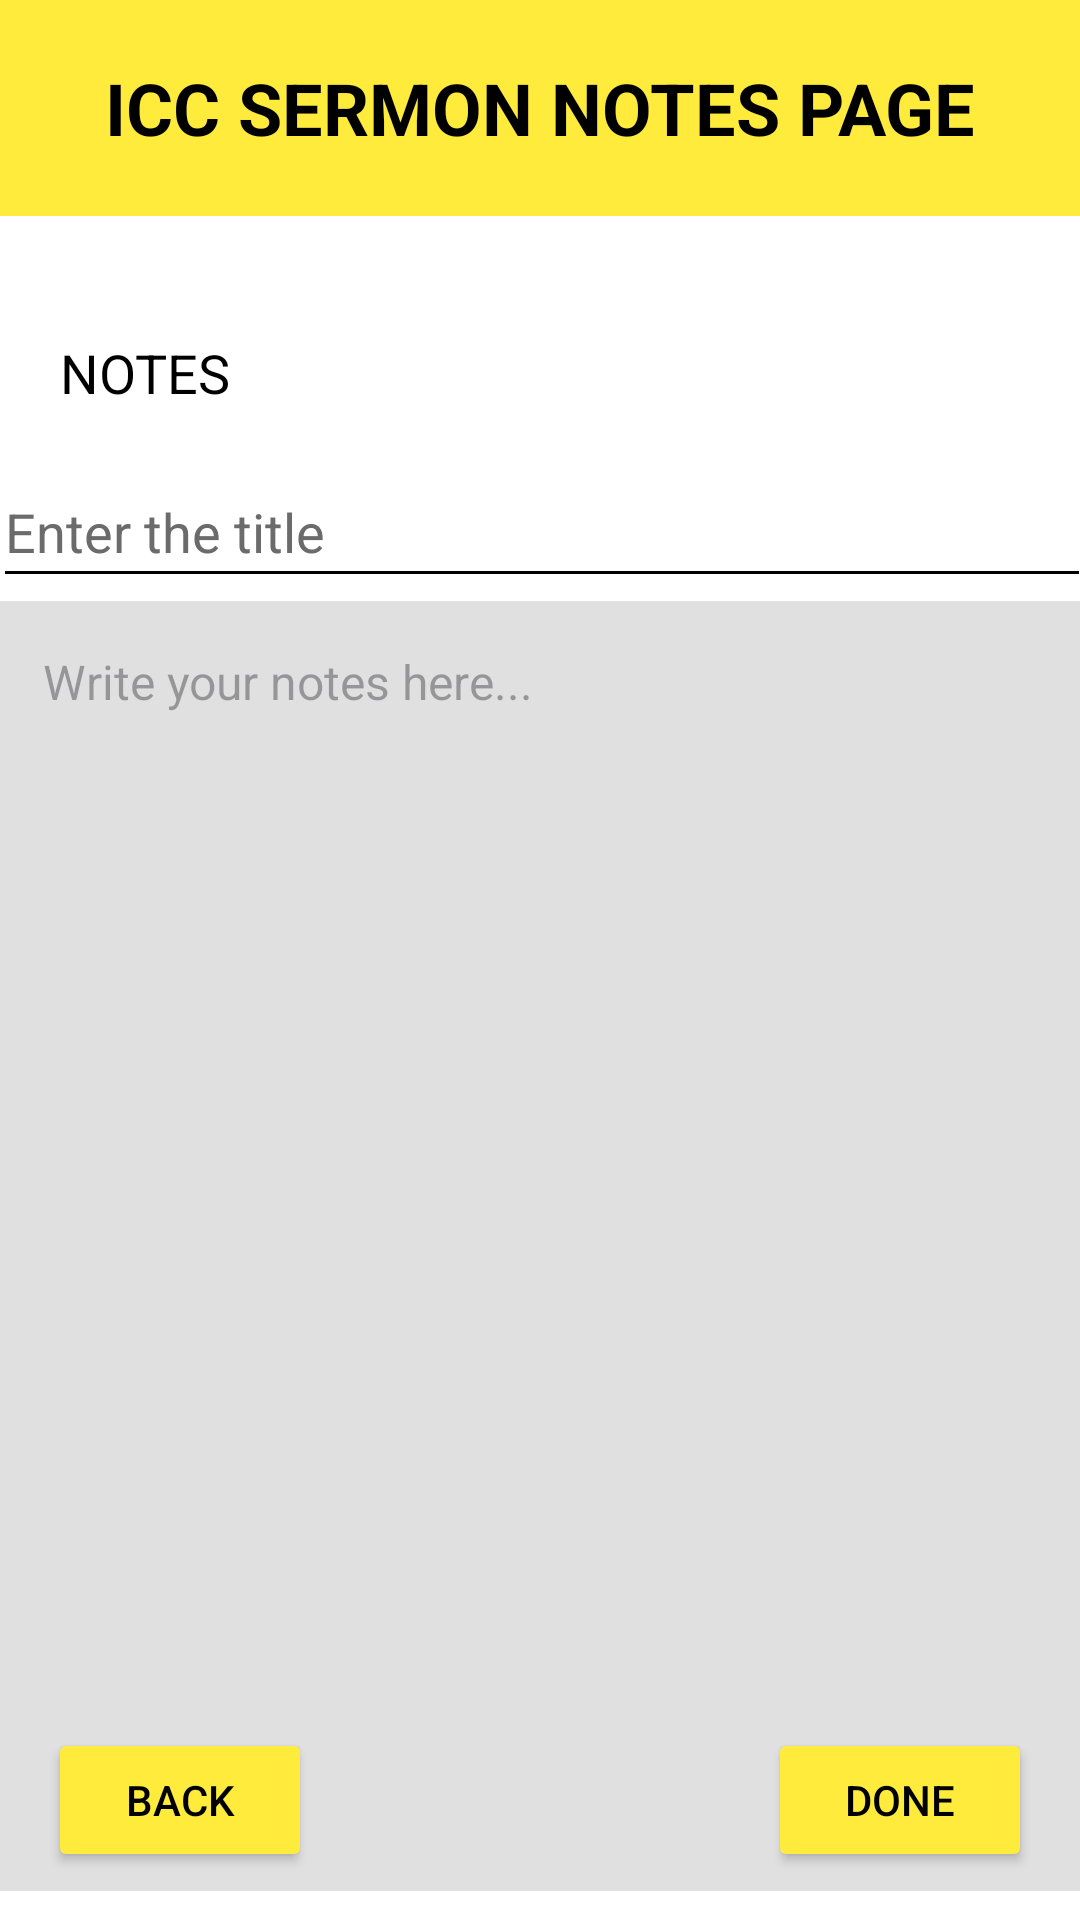

Layout XML and referenced resources for this Android screen:
<!-- AndroidManifest.xml: application theme Theme.ICCChurch -->
<!-- res/layout/activity_addnotes.xml -->
<?xml version="1.0" encoding="utf-8"?>
<androidx.constraintlayout.widget.ConstraintLayout xmlns:android="http://schemas.android.com/apk/res/android"
    xmlns:app="http://schemas.android.com/apk/res-auto"
    xmlns:tools="http://schemas.android.com/tools"
    android:layout_width="match_parent"
    android:layout_height="match_parent"
    android:background="@color/white">


    
    <TextView
        android:id="@+id/title"
        android:layout_width="match_parent"
        android:layout_height="72dp"
        android:gravity="center"
        android:textSize="24sp"
        android:background="#FFEB3B"
        android:padding="8dp"

        android:text="ICC SERMON NOTES PAGE"
        android:textColor="#000000"
        android:textStyle="bold"
        app:layout_constraintEnd_toEndOf="parent"
        app:layout_constraintHorizontal_bias="1.0"
        app:layout_constraintStart_toStartOf="parent"
        app:layout_constraintTop_toTopOf="parent" />


    <TextView
        android:id="@+id/notes_label"
        android:layout_width="wrap_content"
        android:layout_height="wrap_content"
        android:layout_marginStart="20dp"
        android:layout_marginTop="40dp"
        android:text="NOTES"
        android:textColor="#000000"
        android:textSize="18sp"
        app:layout_constraintStart_toStartOf="parent"
        app:layout_constraintTop_toBottomOf="@id/title" />

    <EditText
        android:id="@+id/notes_text_area"
        android:layout_width="364dp"
        android:layout_height="430dp"
        android:background="#E0E0E0"
        android:gravity="top"
        android:hint="Write your notes here..."
        android:inputType="textMultiLine"
        android:overScrollMode="always"
        android:padding="16dp"
        android:textColor="#000000"
        android:textSize="16sp"
        app:layout_constraintBottom_toBottomOf="parent"
        app:layout_constraintEnd_toEndOf="parent"
        app:layout_constraintHorizontal_bias="0.51"
        app:layout_constraintStart_toStartOf="parent"
        app:layout_constraintTop_toBottomOf="@+id/title_text_area"
        app:layout_constraintVertical_bias="0.085" />

    <Button
        android:id="@+id/back_button"
        android:layout_width="wrap_content"
        android:layout_height="wrap_content"
        android:layout_marginStart="16dp"
        android:layout_marginBottom="16dp"
        android:backgroundTint="#FFEB3B"
        android:text="Back"
        android:textColor="#000000"
        app:layout_constraintBottom_toBottomOf="parent"
        app:layout_constraintStart_toStartOf="parent" />

    <Button
        android:id="@+id/done_button"
        android:layout_width="wrap_content"
        android:layout_height="wrap_content"
        android:layout_marginEnd="16dp"
        android:layout_marginBottom="16dp"
        android:backgroundTint="#FFEB3B"
        android:text="Done"
        android:textColor="#000000"
        app:layout_constraintBottom_toBottomOf="parent"
        app:layout_constraintEnd_toEndOf="parent" />

    <EditText
        android:id="@+id/title_text_area"
        android:layout_width="366dp"
        android:layout_height="47dp"
        android:layout_marginTop="16dp"
        android:ems="10"
        android:textColor="@color/black"
        android:hint="Enter the title "
        android:textColorHint="#6B6B6B"
        android:backgroundTint="@color/black"
        android:inputType="text"
        app:layout_constraintEnd_toEndOf="parent"
        app:layout_constraintHorizontal_bias="0.488"
        app:layout_constraintStart_toStartOf="parent"
        app:layout_constraintTop_toBottomOf="@+id/notes_label"
        tools:ignore="TouchTargetSizeCheck" />

    <androidx.constraintlayout.widget.Guideline
        android:id="@+id/guideline"
        android:layout_width="wrap_content"
        android:layout_height="wrap_content"
        android:orientation="vertical"
        app:layout_constraintGuide_begin="-8dp" />

    <androidx.constraintlayout.widget.Guideline
        android:id="@+id/guideline2"
        android:layout_width="wrap_content"
        android:layout_height="wrap_content"
        android:orientation="horizontal"
        app:layout_constraintGuide_begin="20dp" />

    <androidx.constraintlayout.widget.Barrier
        android:id="@+id/barrier"
        android:layout_width="wrap_content"
        android:layout_height="wrap_content"
        app:barrierDirection="left" />

</androidx.constraintlayout.widget.ConstraintLayout>
<!-- resources referenced by this layout -->
<resources>
  <style name="Theme.ICCChurch" parent="Base.Theme.ICCChurch" />
  <style name="Base.Theme.ICCChurch" parent="Theme.Material3.DayNight.NoActionBar">
          
          
      </style>
  <!-- not gathered from this repository: default colours our renderer supplied (Android Studio template values) -->
  <color name="black">#FF000000</color>
  <color name="white">#FFFFFFFF</color>
</resources>
